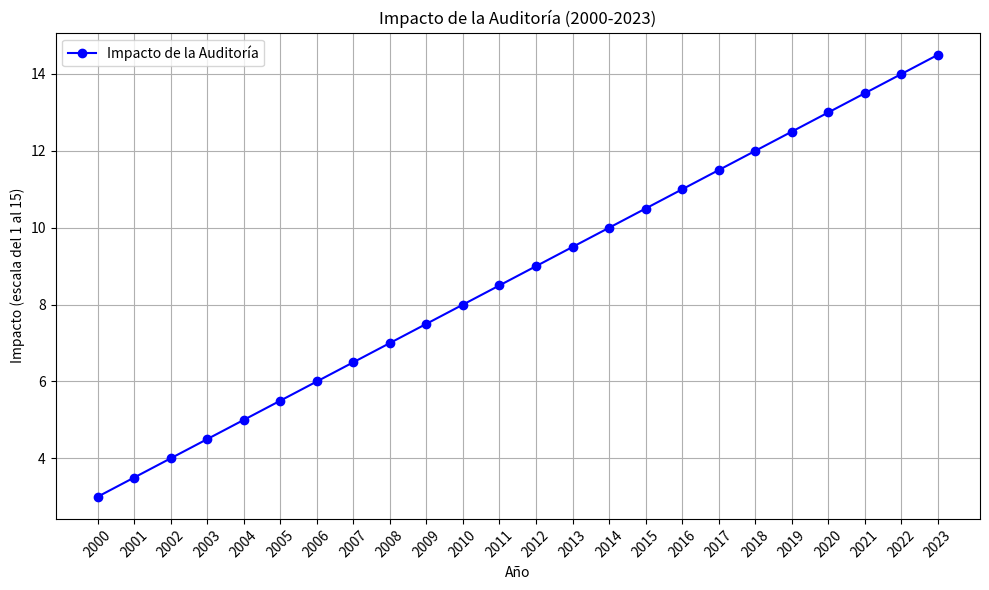

Here is the Python script that generated this plot:

import matplotlib.pyplot as plt

# Datos de ejemplo (impacto de la auditoría aumentando con los años)
years = list(range(2000, 2024))  # Años desde 2000 hasta el año actual
impacto = [3, 3.5, 4, 4.5, 5, 5.5, 6, 6.5, 7, 7.5, 8, 8.5, 9, 9.5, 10, 10.5, 11, 11.5, 12, 12.5, 13, 13.5, 14, 14.5]

# Crear el gráfico de línea
plt.figure(figsize=(10, 6))
plt.plot(years, impacto, marker='o', linestyle='-', color='b', label='Impacto de la Auditoría')
plt.xlabel('Año')
plt.ylabel('Impacto (escala del 1 al 15)')
plt.title('Impacto de la Auditoría (2000-2023)')
plt.xticks(years, rotation=45)
plt.grid(True)
plt.legend()
plt.tight_layout()
plt.show()
